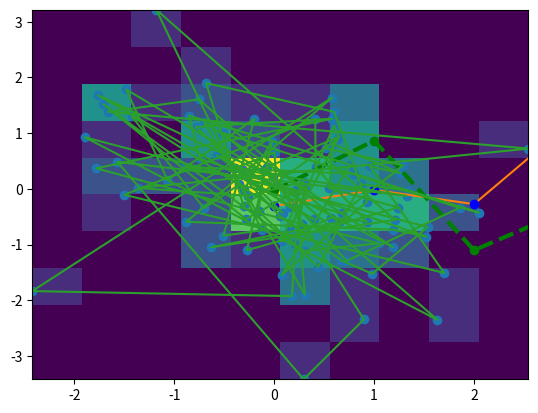
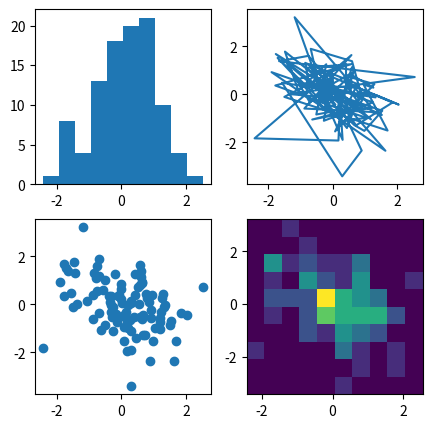

Reproduce these figures in Python, in order.
import matplotlib.pyplot as plt
import numpy as np

# create random data set
np.random.seed(20000101)
data = np.random.randn(2, 100) # normal distribution; 2 dimensions; 100 values
data

data[0,:5]

data[1,:5]

plt.hist(data[0])

plt.plot(data[0])

plt.plot(data[0], 'bo')

plt.plot(data[1], 'r+')

plt.plot(data[1], 'go--', linewidth=3, markersize=6) # linestyle='dashed'

plt.plot(data[0], data[1])

plt.hist2d(data[0], data[1])

plt.scatter(data[0], data[1])

# subplots is used to arrange multiple figures
fig, axs = plt.subplots(2, 2, figsize=(5, 5)) # Arrange in 2 X 2 fashion with given size
# axs is an array of objects, each of which is a plot described below
axs[0, 0].hist(data[0])
axs[1, 0].scatter(data[0], data[1])
axs[0, 1].plot(data[0], data[1])
axs[1, 1].hist2d(data[0], data[1])

plt.show()

